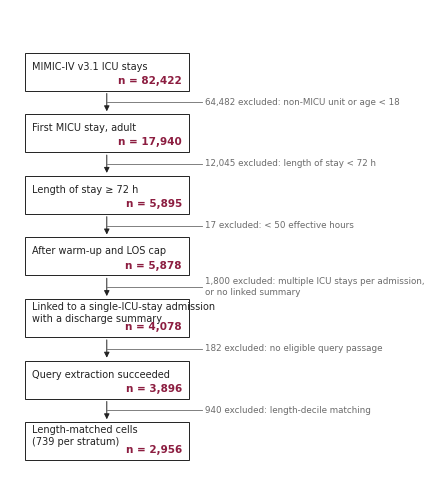

Write Python code to recreate this figure. (Note: this script raises an exception after producing the figure.)
#!/usr/bin/env python3
"""Paper 20 — figures.

Generates four figures at 300 dpi in TIFF and PDF, sized to PLOS column widths.

    Figure 1  cohort flow
    Figure 2  per-model derangement gradient, forest plot
    Figure 3  dense versus lexical on both scales
    Figure 4  candidate explanations, attenuation profile

WHY THE NUMBERS ARE IN THIS FILE
--------------------------------
Figures 1-4 report published values that come from several different scripts and
several different runs. Re-deriving them here would mean re-running the whole
pipeline to draw a chart, and would silently produce a different figure if any
input moved. They are therefore declared explicitly below, in one place, so that
a change to the manuscript and a change to the figures are the same edit.

Every value carries a comment naming the script and output it came from, so each
can be checked against the run it derives from.

Usage:
    python make_figures.py --out-dir ../figures
    python make_figures.py --out-dir ../figures --format png   # for drafts
"""
from __future__ import annotations

import argparse
from pathlib import Path

import matplotlib
matplotlib.use("Agg")
import matplotlib.pyplot as plt
from matplotlib.patches import FancyArrowPatch, Rectangle

# PLOS: single column 83 mm, 1.5 column 122 mm, double column 173 mm
MM = 1 / 25.4
COL1, COL15, COL2 = 83 * MM, 122 * MM, 173 * MM
DPI = 300
GREY, DARK, ACCENT, LIGHT = "#6b6b6b", "#222222", "#8c1d40", "#d9d9d9"

plt.rcParams.update({
    "font.family": "sans-serif",
    "font.sans-serif": ["Arial", "Helvetica", "DejaVu Sans"],
    "font.size": 7,
    "axes.labelsize": 7.5,
    "axes.titlesize": 8,
    "xtick.labelsize": 7,
    "ytick.labelsize": 7,
    "axes.spines.top": False,
    "axes.spines.right": False,
    "axes.linewidth": 0.6,
    "xtick.major.width": 0.6,
    "ytick.major.width": 0.6,
    "lines.linewidth": 1.0,
})

# --------------------------------------------------------------------------
# Values as reported in the manuscript. Source noted for each block.
# --------------------------------------------------------------------------

# Figure 1 — cohort flow. paper18x_acuity_build.py stage 2 log; manuscript Table 1.
FLOW = [
    ("MIMIC-IV v3.1 ICU stays", "82,422"),
    ("First MICU stay, adult", "17,940"),
    ("Length of stay \u2265 72 h", "5,895"),
    ("After warm-up and LOS cap", "5,878"),
    ("Linked to a single-ICU-stay admission\nwith a discharge summary", "4,078"),
    ("Query extraction succeeded", "3,896"),
    ("Length-matched cells\n(739 per stratum)", "2,956"),
]
FLOW_EXCL = [
    "64,482 excluded: non-MICU unit or age < 18",
    "12,045 excluded: length of stay < 72 h",
    "17 excluded: < 50 effective hours",
    "1,800 excluded: multiple ICU stays per admission,\nor no linked summary",
    "182 excluded: no eligible query passage",
    "940 excluded: length-decile matching",
]

# Figure 2 — per-model gradient. paper20_pooled_v2.py, length-matched, chunked.
MODELS = [
    # name,      beta,     ci_lo,    ci_hi,   family
    ("BGE",     -0.0192, -0.0281, -0.0104, "dense"),
    ("GTE",     -0.0173, -0.0266, -0.0081, "dense"),
    ("E5",      -0.0125, -0.0211, -0.0040, "dense"),
    ("Nomic",   -0.0166, -0.0265, -0.0068, "dense"),
    ("MPNet",   -0.0131, -0.0215, -0.0047, "dense"),
    ("MiniLM",  -0.0174, -0.0256, -0.0093, "dense"),
    ("MedCPT",  -0.0100, -0.0169, -0.0031, "dense"),
    ("BioLORD", -0.0121, -0.0194, -0.0047, "dense"),
    ("BM25",    -0.0160, -0.0304, -0.0017, "lexical"),
]
DENSE_MEAN = -0.0148   # mean of the eight dense slopes

# Figure 3 — dense vs lexical, both scales. paper20_dense_vs_bm25_ci.py.
SCALES = [
    # label, dense, lexical, difference, ci_lo, ci_hi
    ("Absolute\n(reciprocal rank per stratum)", -0.0148, -0.0160, +0.0012, -0.0113, +0.0139),
    ("Relative\n(slope / quartile-1 mean)",     -0.1157, -0.0410, -0.0747, -0.1090, -0.0373),
]

# Figure 4 — candidate attenuation. paper20_final_robustness.py and manuscript Table 4.
CANDIDATES = [
    # label, attenuation, group
    ("Distinct drugs",            0.101, "Complexity"),
    ("Diagnosis count",           0.064, "Complexity"),
    ("Procedure count",           0.014, "Complexity"),
    ("Charlson index",            0.009, "Complexity"),
    ("Semantic dispersion",       0.019, "Representation"),
    ("Target length",             0.009, "Document"),
    ("Documentation lag",         0.000, "Process"),
    ("Note index",               -0.005, "Process"),
    ("Query position",            0.000, "Query"),
    ("Same-patient competition",  0.000, "Design"),
]
JOINT = 0.220
GROUP_COLOUR = {"Complexity": "#8c1d40", "Representation": "#4a6fa5",
                "Document": "#5f8d4e", "Process": "#a67c00",
                "Query": "#6b6b6b", "Design": "#999999"}


def save(fig, out_dir: Path, name: str, fmts):
    out_dir.mkdir(parents=True, exist_ok=True)
    for f in fmts:
        p = out_dir / f"{name}.{f}"
        kw = {"dpi": DPI, "bbox_inches": "tight", "pad_inches": 0.02}
        if f == "tif":
            kw["pil_kwargs"] = {"compression": "tiff_lzw"}
        fig.savefig(p, **kw)
        print(f"  wrote {p.name}")
    plt.close(fig)


# ------------------------------------------------------------- figure 1 ---
def fig_cohort(out_dir, fmts):
    fig, ax = plt.subplots(figsize=(COL15, 6.0))
    ax.set_xlim(0, 10); ax.set_ylim(0, len(FLOW) * 2 + 1); ax.axis("off")
    box_w, box_x = 4.4, 0.4
    ys = [len(FLOW) * 2 - 1 - i * 2 for i in range(len(FLOW))]
    for (label, n), y in zip(FLOW, ys):
        ax.add_patch(Rectangle((box_x, y - 0.62), box_w, 1.24,
                               facecolor="white", edgecolor=DARK, linewidth=0.7))
        ax.text(box_x + 0.18, y + 0.16, label, va="center", ha="left",
                fontsize=7, color=DARK)
        ax.text(box_x + box_w - 0.18, y - 0.30, f"n = {n}", va="center",
                ha="right", fontsize=7.5, color=ACCENT, fontweight="bold")
    for i, txt in enumerate(FLOW_EXCL):
        y0, y1 = ys[i], ys[i + 1]
        ym = (y0 + y1) / 2
        ax.add_patch(FancyArrowPatch((box_x + box_w / 2, y0 - 0.62),
                                     (box_x + box_w / 2, y1 + 0.62),
                                     arrowstyle="-|>", mutation_scale=8,
                                     linewidth=0.7, color=DARK))
        ax.plot([box_x + box_w / 2, box_x + box_w + 0.35], [ym, ym],
                color=GREY, linewidth=0.6)
        ax.text(box_x + box_w + 0.45, ym, txt, va="center", ha="left",
                fontsize=6.3, color=GREY)
    save(fig, out_dir, "Fig1_cohort_flow", fmts)


# ------------------------------------------------------------- figure 2 ---
def fig_forest(out_dir, fmts):
    fig, ax = plt.subplots(figsize=(COL15, 3.1))
    ys = list(range(len(MODELS)))[::-1]
    for (name, b, lo, hi, fam), y in zip(MODELS, ys):
        c = ACCENT if fam == "dense" else DARK
        m = "o" if fam == "dense" else "s"
        ax.plot([lo, hi], [y, y], color=c, linewidth=1.1, solid_capstyle="round")
        ax.plot([b], [y], m, color=c, markersize=4.2, zorder=3)
    ax.axvline(0, color=GREY, linewidth=0.6, linestyle="-")
    ax.axvline(DENSE_MEAN, color=ACCENT, linewidth=0.7, linestyle=":",
               label=f"dense mean ({DENSE_MEAN:+.4f})")
    ax.set_yticks(ys); ax.set_yticklabels([m[0] for m in MODELS])
    ax.set_xlabel("Change in reciprocal rank per derangement quartile (95% CI)")
    ax.axhline(0.5, color=LIGHT, linewidth=0.8)
    ax.text(0.0012, 0.0, "lexical\nbaseline", fontsize=6.2, color=DARK,
            va="center", ha="left")
    # legend above the plot: at loc="lower left" it overprints the BM25 row
    ax.legend(frameon=False, fontsize=6.3, loc="lower center",
              bbox_to_anchor=(0.5, 1.01), ncol=1)
    ax.set_xlim(-0.034, 0.007)
    ax.set_ylim(-0.7, len(MODELS) - 0.3)
    save(fig, out_dir, "Fig2_model_gradient", fmts)


# ------------------------------------------------------------- figure 3 ---
def fig_scales(out_dir, fmts):
    fig, axes = plt.subplots(1, 2, figsize=(COL15, 2.5))
    for ax, (label, dense, lex, diff, lo, hi) in zip(axes, SCALES):
        ax.barh([1, 0], [dense, lex], height=0.42,
                color=[ACCENT, DARK], edgecolor="none")
        ax.set_yticks([1, 0]); ax.set_yticklabels(["Dense (mean)", "BM25"])
        ax.axvline(0, color=GREY, linewidth=0.6)
        ax.set_title(label, fontsize=7.2, pad=6)
        ax.set_xlabel("slope")
        star = "" if lo <= 0 <= hi else " *"
        ax.text(0.02, -0.42,
                f"difference {diff:+.4f}\n95% CI [{lo:+.4f}, {hi:+.4f}]{star}",
                transform=ax.transAxes, fontsize=6.3, color=GREY, va="top")
        ax.set_ylim(-0.95, 1.6)
    fig.text(0.5, -0.10,
             "* interval excludes zero. The absolute difference does not; the "
             "relative difference does.",
             ha="center", fontsize=6.2, color=GREY)
    fig.tight_layout()
    save(fig, out_dir, "Fig3_dense_vs_lexical", fmts)


# ------------------------------------------------------------- figure 4 ---
def fig_candidates(out_dir, fmts):
    items = sorted(CANDIDATES, key=lambda x: x[1])
    fig, ax = plt.subplots(figsize=(COL15, 3.3))
    ys = list(range(len(items)))
    for (label, val, grp), y in zip(items, ys):
        ax.barh(y, val, height=0.55, color=GROUP_COLOUR.get(grp, GREY),
                edgecolor="none")
    ax.axvline(JOINT, color=DARK, linewidth=0.9, linestyle="--")
    ax.text(JOINT + 0.004, len(items) - 0.4,
            f"all structured covariates\nentered jointly ({JOINT:.1%})",
            fontsize=6.4, color=DARK, va="top")
    ax.set_yticks(ys); ax.set_yticklabels([i[0] for i in items])
    ax.set_xlabel("Mean attenuation of the derangement coefficient")
    ax.set_xlim(-0.02, 0.30)
    ax.xaxis.set_major_formatter(lambda v, _: f"{v:.0%}")
    ax.axvline(0, color=GREY, linewidth=0.6)
    seen, handles = [], []
    for _, _, g in items:
        if g not in seen:
            seen.append(g)
            handles.append(plt.Line2D([0], [0], color=GROUP_COLOUR[g],
                                      linewidth=4, label=g))
    # legend above the axes: inside, it overprints the zero-attenuation bars
    ax.legend(handles=handles, frameon=False, fontsize=6.2, ncol=6,
              loc="lower center", bbox_to_anchor=(0.5, 1.01), handlelength=1.2,
              columnspacing=1.0)
    ax.set_ylim(-0.8, len(items) - 0.2)
    save(fig, out_dir, "Fig4_candidate_attenuation", fmts)


def main() -> None:
    ap = argparse.ArgumentParser()
    ap.add_argument("--out-dir", type=Path, default=Path("../figures"))
    ap.add_argument("--format", nargs="+", default=["tif", "pdf"],
                    choices=["tif", "pdf", "png", "eps"],
                    help="PLOS wants TIFF or EPS; PDF is convenient for drafts")
    ap.add_argument("--only", nargs="+", type=int, choices=[1, 2, 3, 4])
    a = ap.parse_args()
    fns = {1: fig_cohort, 2: fig_forest, 3: fig_scales, 4: fig_candidates}
    for k in (a.only or [1, 2, 3, 4]):
        print(f"Figure {k}:")
        fns[k](a.out_dir, a.format)
    print("\nCheck before submission: PLOS requires 300 dpi minimum, TIFF with "
          "LZW compression or EPS, and each figure under 10 MB. Run the PLOS "
          "figure checker (PACE) on the output.")


if __name__ == "__main__":
    main()
